The GitHub repository LaluWaisul/data contains a labelled image folder "data" with 10 categories: brojol, carita, jalak, kidang, pandawa, santan, sempane, sempaner, sinom, urab. Examples follow, each with its label.

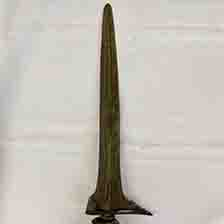
Label: jalak

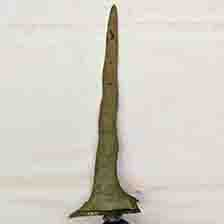
Label: sempaner

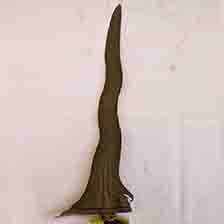
Label: pandawa

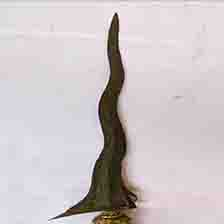
Label: urab

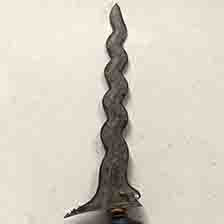
Label: carita

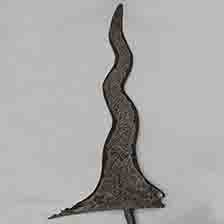
Label: pandawa
